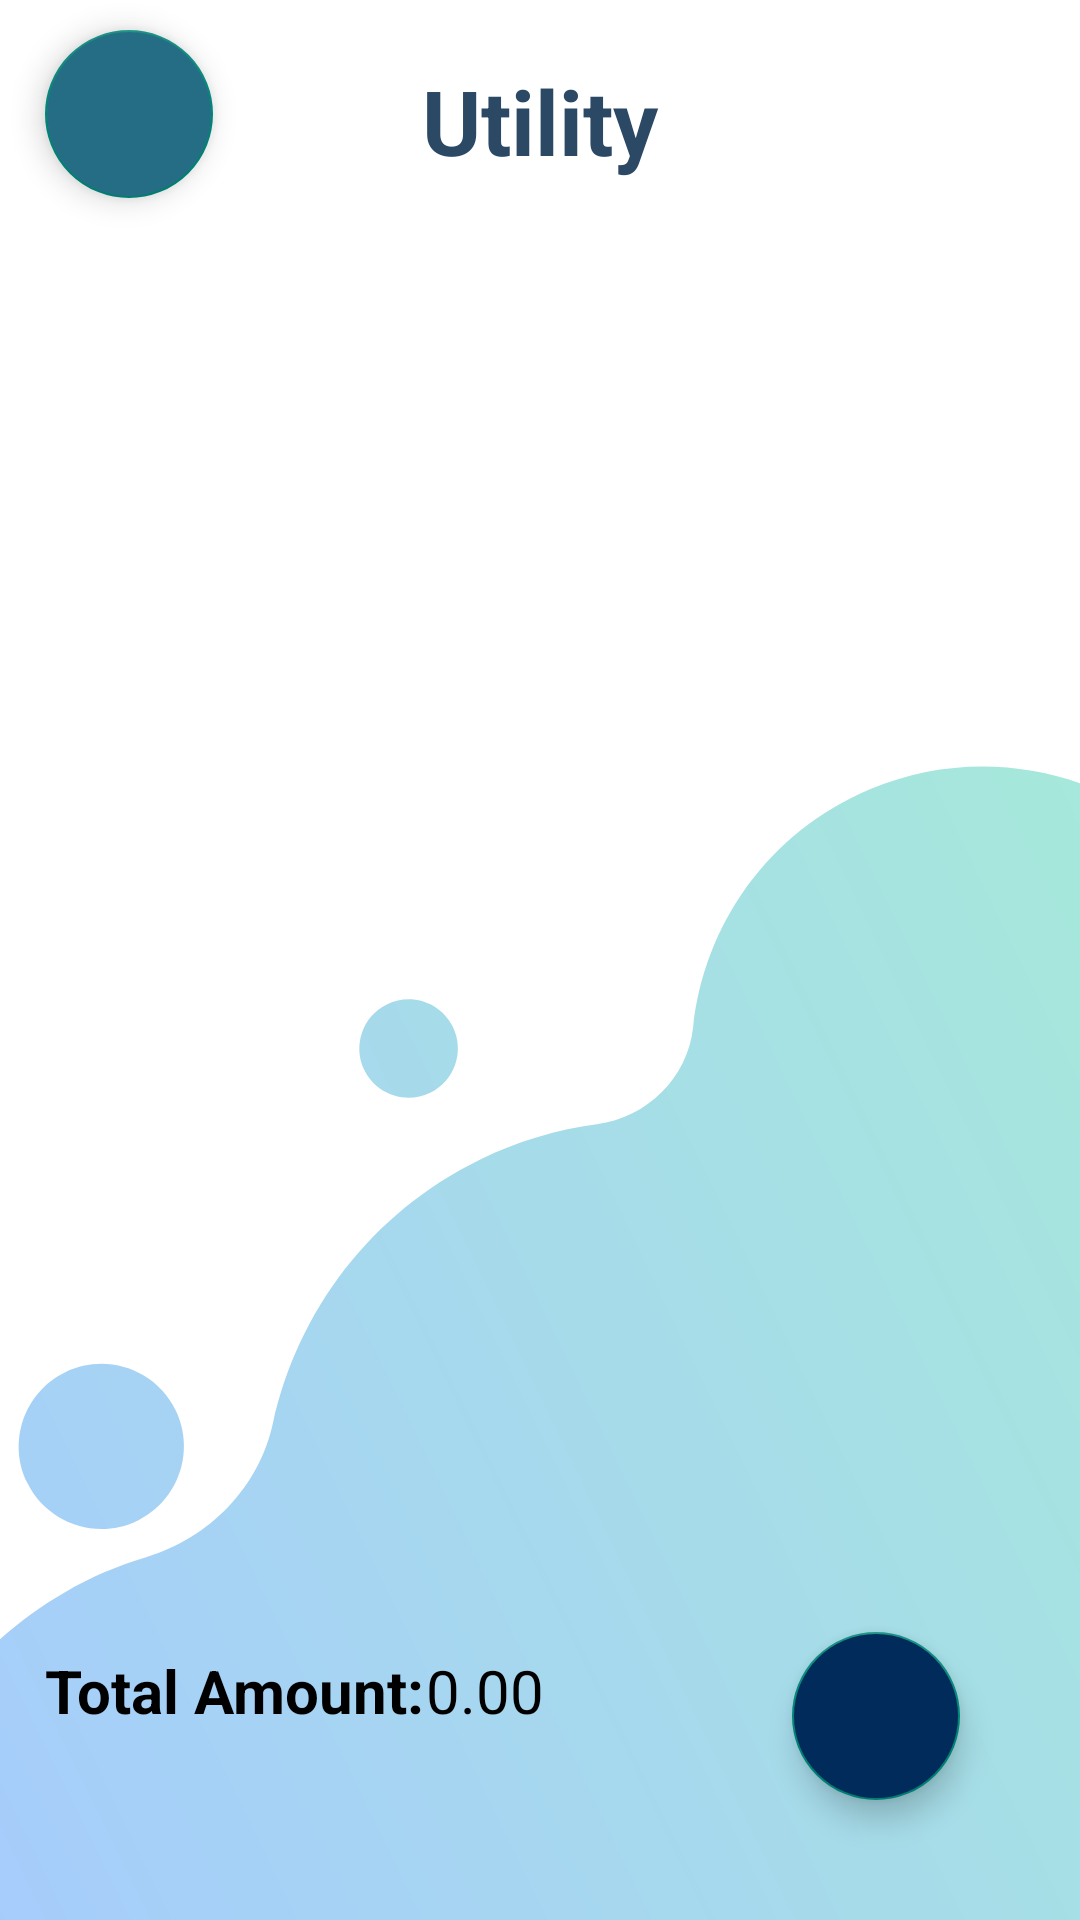

Write the Android layout XML for this screen, with the resource values it uses.
<!-- AndroidManifest.xml: application theme Theme.PersonalFinanceManagementApp -->
<!-- res/layout/activity_utility_fetching.xml -->
<?xml version="1.0" encoding="utf-8"?>
<RelativeLayout
    xmlns:android="http://schemas.android.com/apk/res/android"
    xmlns:app="http://schemas.android.com/apk/res-auto"
    xmlns:tools="http://schemas.android.com/tools"
    android:layout_width="match_parent"
    android:layout_height="match_parent"
    android:background="@drawable/page_bg"
    android:layout_gravity="center_horizontal"
    tools:context=".UtilityFetchingActivity">

    <TextView
        android:id="@+id/UtilityText"
        android:layout_width="match_parent"
        android:layout_height="wrap_content"
        android:layout_marginTop="20dp"
        android:text="@string/UtilityEX"
        android:textAlignment="center"
        android:textColor="#2B4865"
        android:textSize="30sp"
        android:textStyle="bold" />

    <androidx.recyclerview.widget.RecyclerView
        android:id="@+id/recyclerView"
        android:layout_width="match_parent"
        android:layout_height="565dp"
        android:layout_marginTop="70dp"
        android:layout_marginBottom="106dp"
        android:scrollbars="vertical"
        android:layout_gravity="center_horizontal"
        tools:listitem="@layout/expenses_utility_item" />

    <LinearLayout
        android:layout_width="match_parent"
        android:layout_height="wrap_content"
        android:layout_alignParentRight="true"
        android:layout_alignParentBottom="true"
        android:layout_marginRight="80dp"
        android:layout_marginBottom="50dp"
        android:orientation="horizontal"
        app:layout_constraintBottom_toBottomOf="parent"
        app:layout_constraintEnd_toEndOf="parent"
        app:layout_constraintStart_toStartOf="parent"
        app:layout_constraintTop_toBottomOf="@+id/recyclerView">

        <TextView
            android:id="@+id/textTotalAmount"
            android:layout_width="25dp"
            android:layout_height="40dp"
            android:layout_marginLeft="15dp"
            android:layout_weight="1"
            android:text="Total Amount: "
            android:textAlignment="textStart"
            android:textColor="@color/black"
            android:textSize="20sp"
            android:textStyle="bold" />

        <TextView
            android:id="@+id/totalFeeTxt"
            android:layout_width="36dp"
            android:layout_height="40dp"
            android:layout_weight="1"
            android:text="0.00"
            android:textColor="@color/black"
            android:textSize="20sp" />
    </LinearLayout>

    <com.google.android.material.floatingactionbutton.FloatingActionButton
        android:layout_width="wrap_content"
        android:layout_height="wrap_content"
        android:id="@id/backBtn"
        android:layout_alignParentLeft="true"
        android:layout_marginTop="10dp"
        android:layout_marginLeft="15dp"
        android:src="@drawable/arrow_back"
        android:backgroundTint="@color/Teal"
        app:tint="@color/lightGray_bg">

    </com.google.android.material.floatingactionbutton.FloatingActionButton>

    <com.google.android.material.floatingactionbutton.FloatingActionButton
        android:layout_width="wrap_content"
        android:layout_height="wrap_content"
        android:id="@id/addHealth"
        android:layout_alignParentBottom="true"
        android:layout_alignParentRight="true"
        android:layout_margin="40dp"
        android:src="@drawable/add_icon_"
        android:backgroundTint="@color/darkBlue"
        app:tint="@color/lightGray_bg">

    </com.google.android.material.floatingactionbutton.FloatingActionButton>
</RelativeLayout>
<!-- res/layout/expenses_utility_item.xml (included above) -->
<?xml version="1.0" encoding="utf-8"?>
<androidx.cardview.widget.CardView xmlns:android="http://schemas.android.com/apk/res/android"
    xmlns:tools="http://schemas.android.com/tools"
    android:layout_width="340dp"
    android:layout_height="wrap_content"
    xmlns:app="http://schemas.android.com/apk/res-auto"
    app:cardElevation="10dp"
    app:cardCornerRadius="30dp"
    android:layout_marginTop="10dp"
    android:layout_marginRight="10dp"
    android:layout_marginLeft="10dp"
    android:background="@drawable/cardview_boarder">

    <LinearLayout
        android:layout_width="340dp"
        android:layout_height="match_parent"
        android:layout_gravity="center"
        android:background="@drawable/cardview_boarder"
        android:gravity="center"
        android:orientation="vertical"
        android:padding="16dp">

        <LinearLayout
            android:layout_width="wrap_content"
            android:layout_height="wrap_content"
            android:layout_gravity="center_vertical"
            android:orientation="horizontal">

            <TextView
                android:id="@+id/utilityName"
                android:layout_width="175dp"
                android:layout_height="match_parent"
                android:layout_gravity="center"
                android:gravity="center"
                android:text="Bill Name"
                android:textColor="@color/black"
                android:textSize="16sp"
                android:textStyle="bold" />

            <TextView
                android:id="@+id/utilityAmount"
                android:layout_width="117dp"
                android:layout_height="match_parent"
                android:layout_gravity="center"
                android:gravity="center"
                android:text="Bill amount"
                android:textColor="@color/black"
                android:textSize="20sp" />

            <ImageView
                android:id="@+id/EditImage"
                android:layout_width="wrap_content"
                android:layout_height="match_parent"
                android:layout_weight="2"
                app:srcCompat="@drawable/baseline_edit_24" />

        </LinearLayout>

    </LinearLayout>

</androidx.cardview.widget.CardView>
<!-- resources referenced by this layout -->
<resources>
  <color name="Teal">#256D85</color>
  <color name="black">#FF000000</color>
  <color name="darkBlue">#002B5B</color>
  <color name="lightGray_bg">#f5f5f5</color>
  <!-- drawable baseline_edit_24 (drawable) -->
  <vector android:height="24dp" android:tint="#002B5B"
      android:viewportHeight="24" android:viewportWidth="24"
      android:width="24dp" xmlns:android="http://schemas.android.com/apk/res/android">
      <path android:fillColor="@android:color/white" android:pathData="M3,17.25V21h3.75L17.81,9.94l-3.75,-3.75L3,17.25zM20.71,7.04c0.39,-0.39 0.39,-1.02 0,-1.41l-2.34,-2.34c-0.39,-0.39 -1.02,-0.39 -1.41,0l-1.83,1.83 3.75,3.75 1.83,-1.83z"/>
  </vector>
  <!-- drawable cardview_boarder (drawable) -->
  <?xml version="1.0" encoding="utf-8"?>
  <shape xmlns:android="http://schemas.android.com/apk/res/android"
      xmlns:tools="http://schemas.android.com/tools"
      android:shape="rectangle">
  
      <stroke
          android:width="2dp"
          android:color="@color/teal_700"/>
  
      <corners
          android:radius="30dp" />
  
  </shape>
  <!-- drawable page_bg: png bitmap (drawable, 64129 bytes) -->
  <string name="UtilityEX">Utility</string>
  <style name="Theme.PersonalFinanceManagementApp" parent="Theme.AppCompat.Light.NoActionBar">
          
          <item name="colorPrimary">@color/darkBlue</item>
          <item name="colorPrimaryVariant">@color/darkBlue</item>
          <item name="colorOnPrimary">@color/white</item>
          
          <item name="colorSecondary">@color/teal_200</item>
          <item name="colorSecondaryVariant">@color/teal_700</item>
          <item name="colorOnSecondary">@color/black</item>
          
          <item name="android:statusBarColor">?attr/colorPrimaryVariant</item>
          
  
  
      </style>
  <color name="teal_700">#FF018786</color>
  <color name="white">#FFFFFFFF</color>
  <color name="teal_200">#FF03DAC5</color>
</resources>
